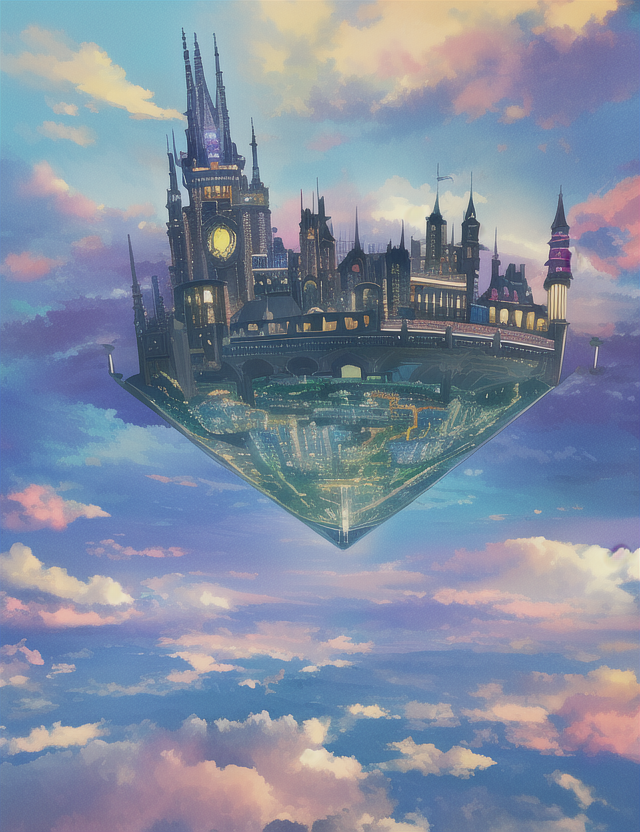
Generation parameters embedded in this image by AUTOMATIC1111 Stable Diffusion web UI or a fork of it (Forge, ...) (PNG 'parameters' text chunk):
4k,high quality,intricate,colorful, sky_city, fantasy, day,clouds
Negative prompt: bad anatomy, extra digits, bad hands, ((extra limbs:1.2)), deformation, (((deformed))), disfigured, mutilated, smudged,
bad quality, horrible quality, worse quality, worst quality, ugly, normal quality, low res, error, missing, cropped, bad,
fused feet, fused fingers, bad quality hands, low res hands, worst quality hands, (((fused limbs))), ((extra boobs)),
more than two hands, more than two arms, more than two legs, more than two boobs, splitting limbs, extra nipples,
((text, username, watermark, signature)),extra legs, more than two phones
Steps: 35, Sampler: Euler, CFG scale: 7, Seed: 4243814877, Size: 640x832, Model hash: 1a7df6b8, Denoising strength: 0.7, First pass size: 0x0